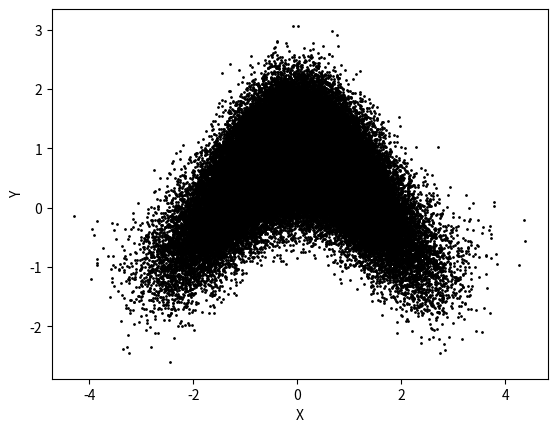

Source code (Python):
import numpy as np
n_samples=100000
x = np.random.normal(0, 1, n_samples)
y = np.random.normal(np.cos(x), 0.5, n_samples)
print(round(np.corrcoef(x,y)[0,1],4))

import matplotlib.pyplot as plt
plt.scatter(x,y,c='black',s=1)
plt.xlabel('X')
plt.ylabel('Y')
